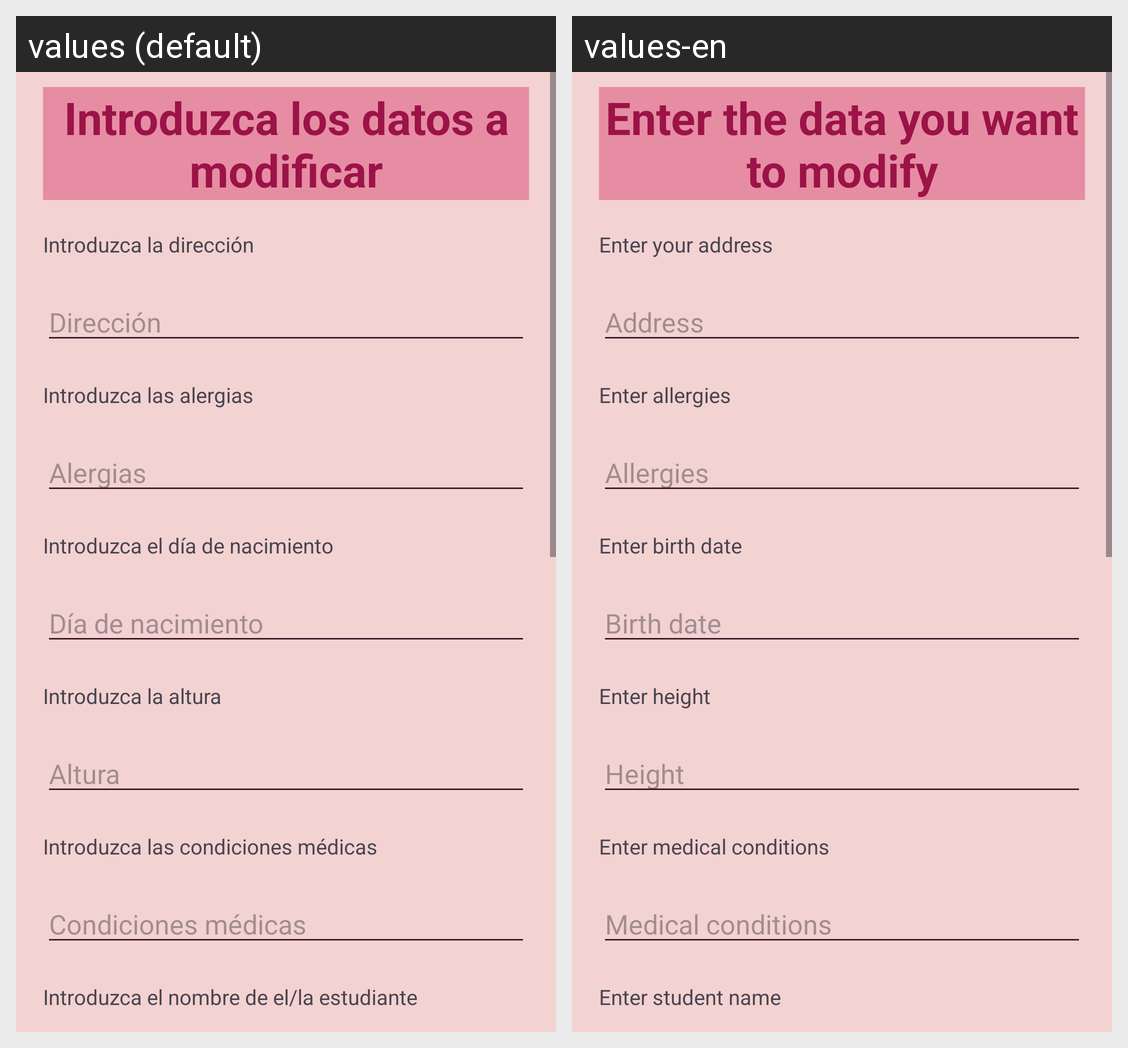

Translations of the strings shown on this Android screen, per locale in the grid:
Android screen res/layout/edit_student_fragment.xml rendered under 2 locales, left to right: values (default), values-en. Device: Nexus 5 (rendered at 1080×1920; each locale shown at half size, 540×960, under a caption strip naming it); theme Theme.Azalea.
Strings drawn on this screen, with the default value and each locale's value (text and hints the layout hard-codes, and strings that could not be matched under every locale, appear in the picture but are not listed):

editstudent_text
  values: Introduzca los datos a modificar
  values-en: Enter the data you want to modify

editstudent_direcciontextView
  values: Introduzca la dirección
  values-en: Enter your address

editstudent_direccionEditText
  values: Dirección
  values-en: Address

editstudent_alergiastextView
  values: Introduzca las alergias
  values-en: Enter allergies

editstudent_alergiasEditText
  values: Alergias
  values-en: Allergies

editstudent_dianactextView
  values: Introduzca el día de nacimiento
  values-en: Enter birth date

editstudent_dianacEditText
  values: Día de nacimiento
  values-en: Birth date

editstudent_alturatextView
  values: Introduzca la altura
  values-en: Enter height

editstudent_alturaEditText
  values: Altura
  values-en: Height

editstudent_condmedtextView
  values: Introduzca las condiciones médicas
  values-en: Enter medical conditions

editstudent_condmedEditText
  values: Condiciones médicas
  values-en: Medical conditions

editstudent_nombretextView
  values: Introduzca el nombre de el/la estudiante
  values-en: Enter student name
